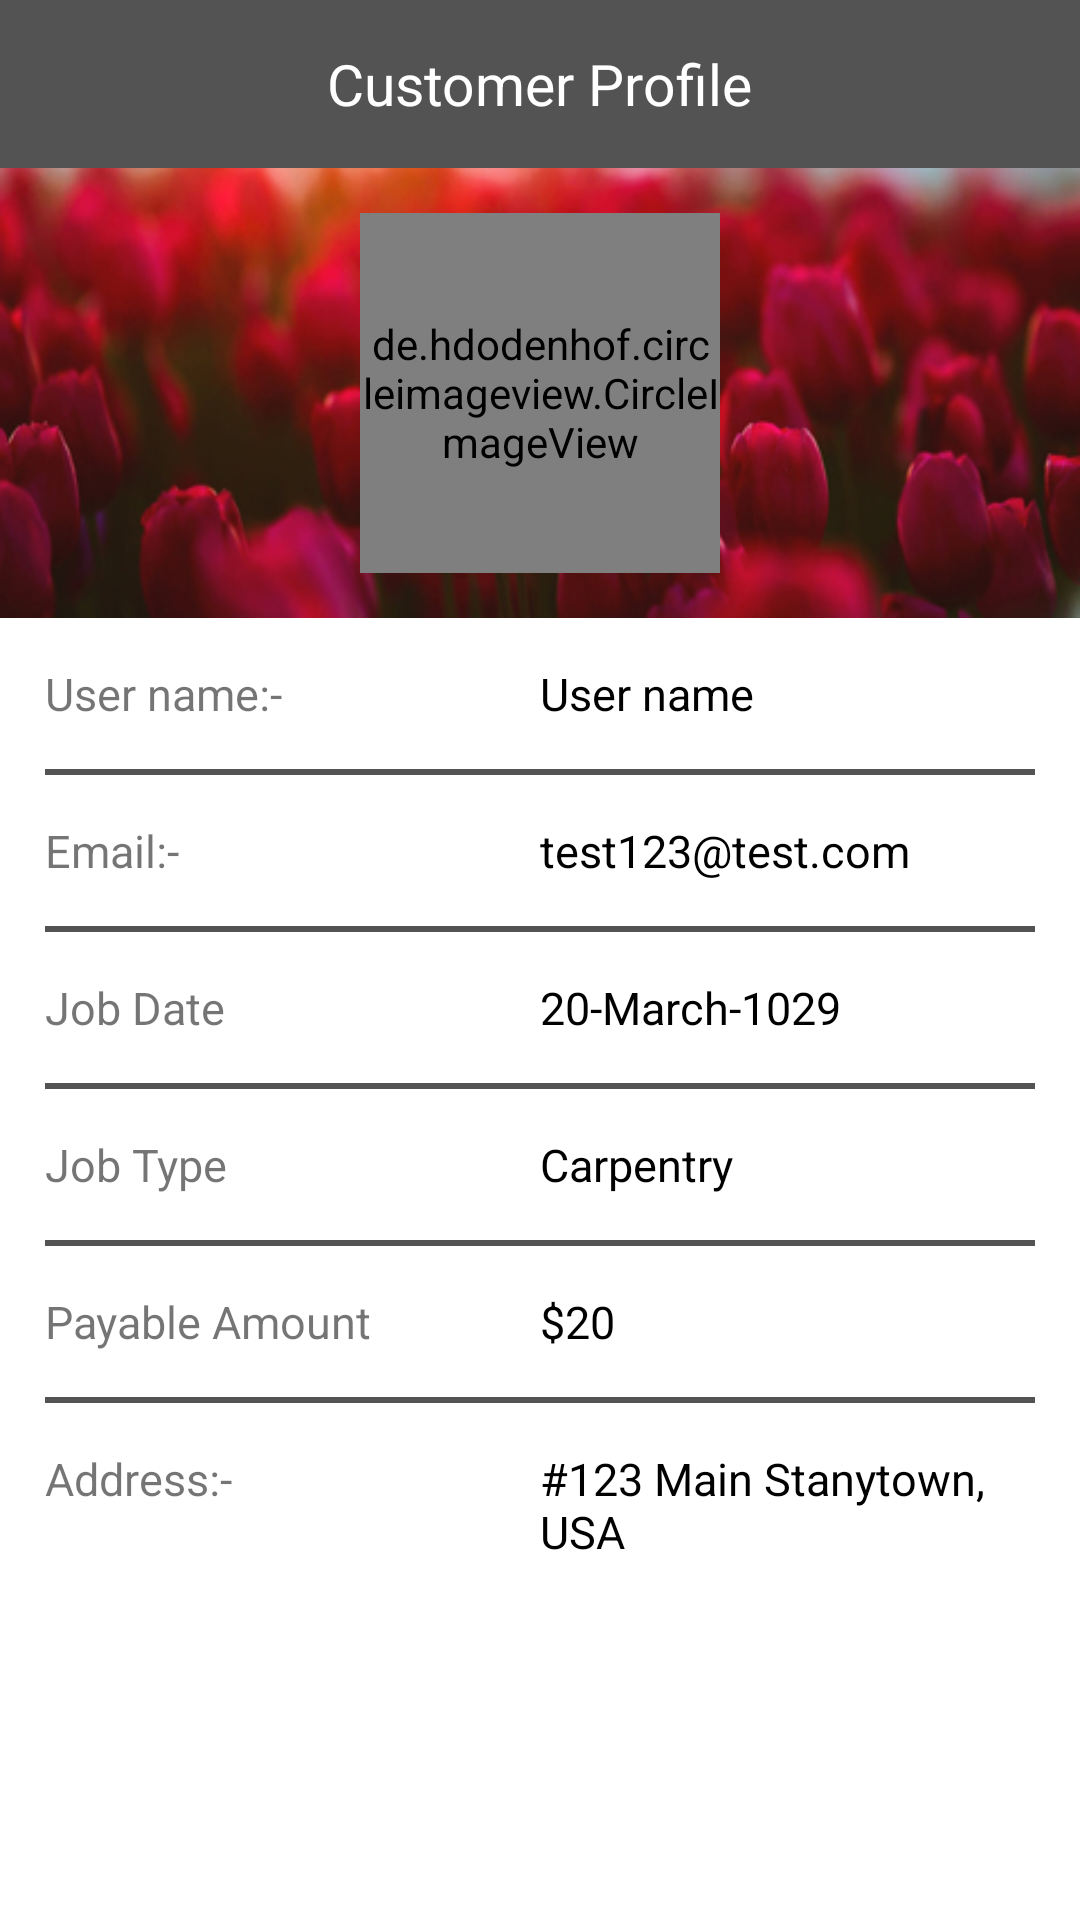

Android layout source for this screen:
<!-- AndroidManifest.xml: application theme AppTheme -->
<!-- res/layout/fragment_past_customer_profile.xml -->
<LinearLayout
    xmlns:android="http://schemas.android.com/apk/res/android"
    xmlns:app="http://schemas.android.com/apk/res-auto"
    xmlns:tools="http://schemas.android.com/tools"
    android:layout_width="match_parent"
    android:layout_height="match_parent"
    android:background="@color/whiteColor"
    android:orientation="vertical">

    <RelativeLayout android:id="@+id/tv_home_title"
        android:layout_width="match_parent"
        android:layout_height="?android:attr/actionBarSize"
        android:background="@color/edittextHintColor">

        <RelativeLayout
            android:id="@+id/iv_back"
            android:layout_width="60dp"
            android:layout_height="match_parent"
            android:layout_marginLeft="@dimen/onefive_dp"
            android:layout_weight="1"
            android:gravity="center"
            android:layout_centerVertical="true"
            android:onClick="onBackClicked">

            <ImageView
                android:layout_width="wrap_content"
                android:layout_height="wrap_content"
                android:src="@mipmap/back_icon_header" />
        </RelativeLayout>

        <TextView
            android:id="@+id/tv_title"
            android:layout_width="wrap_content"
            android:layout_height="wrap_content"
            android:inputType="textMultiLine"
            android:text="@string/customer_profile"
            android:textSize="19sp"
            android:gravity="center"
            android:layout_weight="9"
            android:textColor="@color/whiteColor"
            android:layout_centerInParent="true"/>

    </RelativeLayout>


    <ScrollView
        android:layout_width="match_parent"
        android:layout_height="match_parent">
        <LinearLayout
            android:layout_width="match_parent"
            android:layout_height="match_parent"
            tools:context="com.cliknfix.homeScreen.bottomFragments.UserProfileFragment"
            android:orientation="vertical"
            android:id="@+id/ll_user_profile">
            <RelativeLayout
                android:id="@+id/first"
                android:layout_width="match_parent"
                android:layout_height="@dimen/onefivezero_dp"
                android:background="@drawable/user_profile_banner">
                <FrameLayout
                    android:layout_width="@dimen/onefivezero_dp"
                    android:layout_height="@dimen/onefivezero_dp"
                    android:layout_centerInParent="true"
                    android:layout_gravity="center">
                    <de.hdodenhof.circleimageview.CircleImageView
                        android:id="@+id/profilePic"
                        android:layout_width="@dimen/onetwozero_dp"
                        android:onClick="onProfileImageClicked"
                        android:layout_height="@dimen/onetwozero_dp"
                        android:layout_gravity="center"
                        android:src="@mipmap/user_img"
                        app:civ_border_width="2dp"
                        app:civ_border_color="#FFFFFF"/>
                </FrameLayout>
            </RelativeLayout>

            <LinearLayout android:layout_width="match_parent"
                android:layout_height="wrap_content"
                android:layout_marginTop="@dimen/onefive_dp"
                android:layout_marginLeft="@dimen/onefive_dp"
                android:layout_marginRight="@dimen/onefive_dp"
                android:weightSum="2">

                <TextView android:layout_height="wrap_content"
                    android:id="@+id/tv_username_text"
                    android:layout_width="0dp"
                    android:text="@string/user_name"
                    android:textSize="15sp"
                    android:layout_weight="1"/>

                <EditText android:layout_height="wrap_content"
                    android:layout_width="0dp"
                    android:text="User name"
                    android:id="@+id/et_username"
                    android:textSize="15sp"
                    android:layout_weight="1"
                    android:textColor="@color/blackColor"
                    android:background="@android:color/transparent"
                    android:focusable="false"/>

            </LinearLayout>

            <View android:layout_height="2dp"
                android:layout_width="wrap_content"
                android:layout_marginLeft="@dimen/onefive_dp"
                android:layout_marginRight="@dimen/onefive_dp"
                android:layout_marginTop="@dimen/onefive_dp"
                android:background="@color/edittextHintColor"/>

            <LinearLayout android:layout_width="match_parent"
                android:layout_height="wrap_content"
                android:layout_marginTop="@dimen/onefive_dp"
                android:layout_marginLeft="@dimen/onefive_dp"
                android:layout_marginRight="@dimen/onefive_dp"
                android:weightSum="2">

                <TextView android:layout_height="wrap_content"
                    android:layout_width="0dp"
                    android:id="@+id/tv_email_text"
                    android:text="@string/email"
                    android:textSize="15sp"
                    android:layout_weight="1"/>

                <EditText android:layout_height="wrap_content"
                    android:layout_width="0dp"
                    android:text="test123@test.com"
                    android:id="@+id/et_email"
                    android:textSize="15sp"
                    android:layout_weight="1"
                    android:textColor="@color/blackColor"
                    android:background="@android:color/transparent"
                    android:focusable="false"/>

            </LinearLayout>

            <View android:layout_height="2dp"
                android:layout_width="wrap_content"
                android:layout_marginLeft="@dimen/onefive_dp"
                android:layout_marginRight="@dimen/onefive_dp"
                android:layout_marginTop="@dimen/onefive_dp"
                android:background="@color/edittextHintColor"/>

            <LinearLayout android:layout_width="match_parent"
                android:layout_height="wrap_content"
                android:layout_marginTop="@dimen/onefive_dp"
                android:layout_marginLeft="@dimen/onefive_dp"
                android:layout_marginRight="@dimen/onefive_dp"
                android:weightSum="2">

                <TextView android:layout_height="wrap_content"
                    android:layout_width="0dp"
                    android:id="@+id/tv_job_date_text"
                    android:text="@string/job_date"
                    android:textSize="15sp"
                    android:layout_weight="1"/>

                <EditText android:layout_height="wrap_content"
                    android:layout_width="0dp"
                    android:text="20-March-1029"
                    android:id="@+id/et_job_date"
                    android:textSize="15sp"
                    android:layout_weight="1"
                    android:textColor="@color/blackColor"
                    android:background="@android:color/transparent"
                    android:focusable="false"/>

            </LinearLayout>

            <View android:layout_height="2dp"
                android:layout_width="wrap_content"
                android:layout_marginLeft="@dimen/onefive_dp"
                android:layout_marginRight="@dimen/onefive_dp"
                android:layout_marginTop="@dimen/onefive_dp"
                android:background="@color/edittextHintColor"/>

            <LinearLayout android:layout_width="match_parent"
                android:layout_height="wrap_content"
                android:layout_marginTop="@dimen/onefive_dp"
                android:layout_marginLeft="@dimen/onefive_dp"
                android:layout_marginRight="@dimen/onefive_dp"
                android:weightSum="2">

                <TextView android:layout_height="wrap_content"
                    android:layout_width="0dp"
                    android:id="@+id/tv_job_type_text"
                    android:text="@string/job_type"
                    android:textSize="15sp"
                    android:layout_weight="1"/>

                <EditText android:layout_height="wrap_content"
                    android:layout_width="0dp"
                    android:text="Carpentry"
                    android:id="@+id/et_job_type"
                    android:textSize="15sp"
                    android:layout_weight="1"
                    android:textColor="@color/blackColor"
                    android:background="@android:color/transparent"
                    android:focusable="false"/>

            </LinearLayout>

            <View android:layout_height="2dp"
                android:layout_width="wrap_content"
                android:layout_marginLeft="@dimen/onefive_dp"
                android:layout_marginRight="@dimen/onefive_dp"
                android:layout_marginTop="@dimen/onefive_dp"
                android:background="@color/edittextHintColor"/>

            <LinearLayout android:layout_width="match_parent"
                android:layout_height="wrap_content"
                android:layout_marginTop="@dimen/onefive_dp"
                android:layout_marginLeft="@dimen/onefive_dp"
                android:layout_marginRight="@dimen/onefive_dp"
                android:weightSum="2">

                <TextView android:layout_height="wrap_content"
                    android:layout_width="0dp"
                    android:id="@+id/tv_payable_amt_text"
                    android:text="@string/payable_amount"
                    android:textSize="15sp"
                    android:layout_weight="1"/>

                <EditText android:layout_height="wrap_content"
                    android:layout_width="0dp"
                    android:text="$20"
                    android:id="@+id/et_payable_amt"
                    android:textSize="15sp"
                    android:layout_weight="1"
                    android:textColor="@color/blackColor"
                    android:background="@android:color/transparent"
                    android:focusable="false"/>

            </LinearLayout>

            <View android:layout_height="2dp"
                android:layout_width="wrap_content"
                android:layout_marginLeft="@dimen/onefive_dp"
                android:layout_marginRight="@dimen/onefive_dp"
                android:layout_marginTop="@dimen/onefive_dp"
                android:background="@color/edittextHintColor"/>

            <LinearLayout android:layout_width="match_parent"
                android:layout_height="wrap_content"
                android:layout_marginTop="@dimen/onefive_dp"
                android:layout_marginLeft="@dimen/onefive_dp"
                android:layout_marginRight="@dimen/onefive_dp"
                android:layout_marginBottom="@dimen/threetwo_dp"
                android:weightSum="2">

                <TextView android:layout_height="wrap_content"
                    android:layout_width="0dp"
                    android:id="@+id/tv_address_text"
                    android:text="@string/address"
                    android:textSize="15sp"
                    android:layout_weight="1"/>

                <EditText android:layout_height="wrap_content"
                    android:layout_width="0dp"
                    android:text="#123 Main Stanytown, USA"
                    android:id="@+id/et_address"
                    android:textSize="15sp"
                    android:layout_weight="1"
                    android:textColor="@color/blackColor"
                    android:background="@android:color/transparent"
                    android:focusable="false"/>

            </LinearLayout>
        </LinearLayout>
    </ScrollView>

</LinearLayout>
<!-- resources referenced by this layout -->
<resources>
  <color name="blackColor">#000000</color>
  <color name="edittextHintColor">#535353</color>
  <color name="whiteColor">#ffffff</color>
  <dimen name="onefive_dp">15dp</dimen>
  <dimen name="onefivezero_dp">150dp</dimen>
  <dimen name="onetwozero_dp">120dp</dimen>
  <dimen name="threetwo_dp">32dp</dimen>
  <!-- drawable user_profile_banner: jpg bitmap (drawable, 53234 bytes) -->
  <string name="address">Address:-</string>
  <string name="customer_profile">Customer Profile</string>
  <string name="email">Email:-</string>
  <string name="job_date">Job Date</string>
  <string name="job_type">Job Type</string>
  <string name="payable_amount">Payable Amount</string>
  <string name="user_name">User name:-</string>
  <style name="AppTheme" parent="Theme.AppCompat.Light.DarkActionBar">
          
          <item name="colorPrimary">@color/colorPrimary</item>
          <item name="colorPrimaryDark">@color/colorPrimaryDark</item>
          <item name="colorAccent">@color/colorAccent</item>
      </style>
  <color name="colorPrimary">#008577</color>
  <color name="colorPrimaryDark">#00574B</color>
  <color name="colorAccent">#D81B60</color>
</resources>
